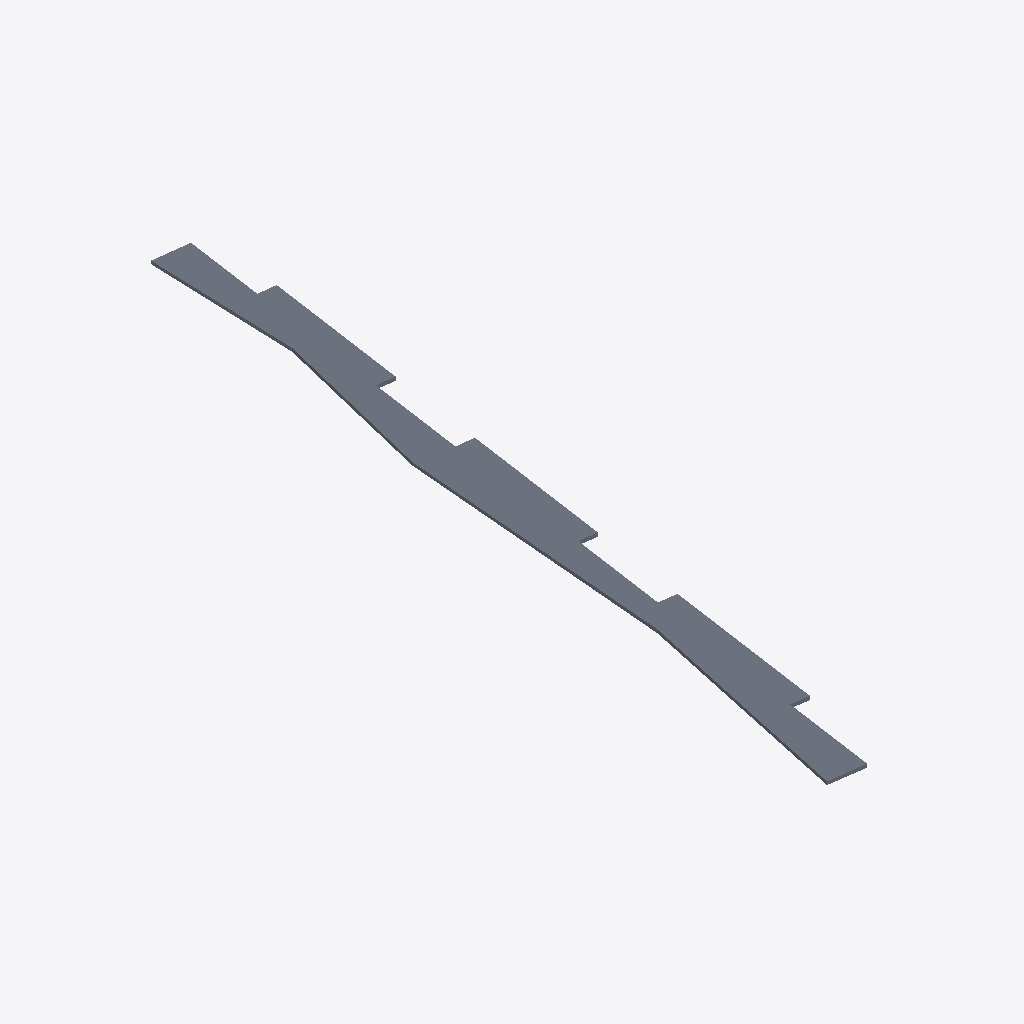
Isometric view of an IFC building model (IFC-SPF (STEP), schema IFC2X3, length unit centimetre), seen from the south-west, elements coloured by IFC class: 1 slab (grey).
Extent 8.9 m × 46.0 m × 0.2 m (x, y, z). Elements (1): 1 IfcSlab.

HEADER;
FILE_DESCRIPTION(('ViewDefinition [CoordinationView_V2.0, QuantityTakeOffAddOnView]'),'2;1');
FILE_NAME('0001','2017-02-24T12:30:42',(''),(''),'The EXPRESS Data Manager Version 5.02.0100.07 : ','20160225_1515(x64) - Exporter 17.0.416.0 - Alter','');
FILE_SCHEMA(('IFC2X3'));
ENDSEC;
DATA;
#101=IFCPROJECT('22TQ5lWP98lhnYD1Sl9Y34',#41,'0001',$,$,'Nome','Stato',(#93),#88);
#185257=IFCSLAB('14GiBZkGn4rAGGnhWaFNlG',#41,'Slab:947549',$,'Slab',#184974,#185255,'947549',.FLOOR.);
ENDSEC;
